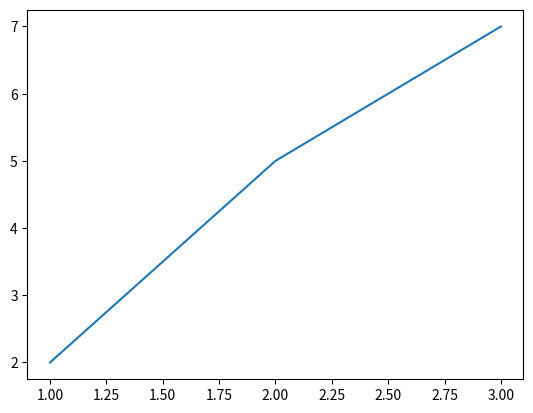

Recreate this plot in Python.
#!/usr/bin/env python
# coding: utf-8

# In[19]:


get_ipython().run_line_magic('matplotlib', 'inline')
from matplotlib import pyplot as plt
plt.plot([1,2,3], [2,5,7])
plt.show()


# In[ ]:




